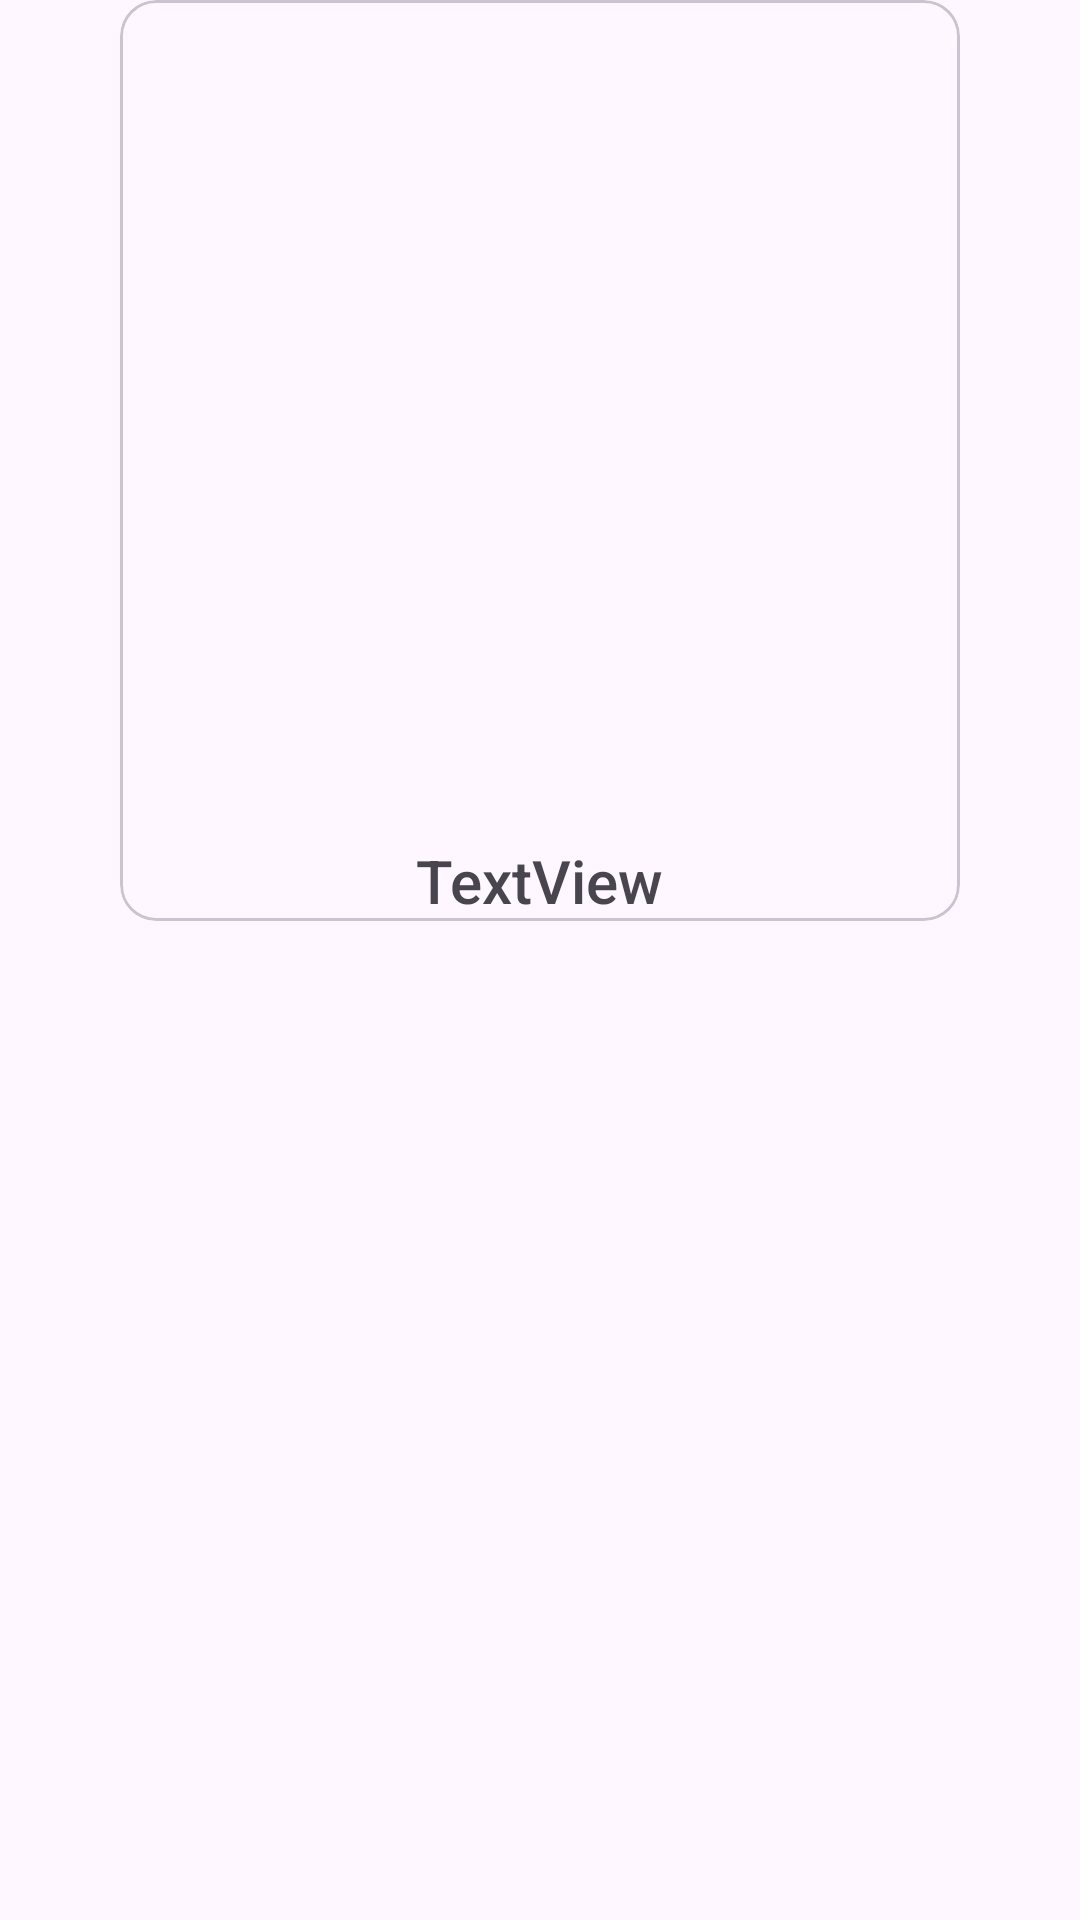

Reconstruct the res/layout file that produces this screen, plus the resources it refers to.
<!-- AndroidManifest.xml: application theme Theme.TouchUp -->
<!-- res/layout/rvitem.xml -->
<?xml version="1.0" encoding="utf-8"?>
<androidx.constraintlayout.widget.ConstraintLayout xmlns:android="http://schemas.android.com/apk/res/android"
    xmlns:app="http://schemas.android.com/apk/res-auto"
    xmlns:tools="http://schemas.android.com/tools"
    android:layout_width="match_parent"
    android:layout_height="wrap_content"
    android:layout_margin="15dp">

    <com.google.android.material.card.MaterialCardView
        android:layout_width="wrap_content"
        android:layout_height="wrap_content"
        app:layout_constraintEnd_toEndOf="parent"
        app:layout_constraintStart_toStartOf="parent"
        app:layout_constraintTop_toTopOf="parent">

        <androidx.constraintlayout.widget.ConstraintLayout
            android:layout_width="match_parent"
            android:layout_height="match_parent">

            <TextView
                android:id="@+id/textView3"
                android:layout_width="wrap_content"
                android:layout_height="wrap_content"
                android:text="TextView"
                android:textSize="20sp"
                android:fontFamily="sans-serif-medium"
                app:layout_constraintEnd_toEndOf="@+id/imageView2"
                app:layout_constraintStart_toStartOf="@+id/imageView2"
                app:layout_constraintTop_toBottomOf="@+id/imageView2" />

            <ImageView
                android:id="@+id/imageView2"
                android:layout_width="280dp"
                android:layout_height="280dp"
                app:layout_constraintEnd_toEndOf="parent"
                app:layout_constraintStart_toStartOf="parent"
                app:layout_constraintTop_toTopOf="parent"
                tools:srcCompat="@tools:sample/avatars" />
        </androidx.constraintlayout.widget.ConstraintLayout>

    </com.google.android.material.card.MaterialCardView>

</androidx.constraintlayout.widget.ConstraintLayout>
<!-- resources referenced by this layout -->
<resources>
  <style name="Theme.TouchUp" parent="Base.Theme.TouchUp" />
  <style name="Base.Theme.TouchUp" parent="Theme.Material3.DayNight.NoActionBar">
          
          
      </style>
</resources>
